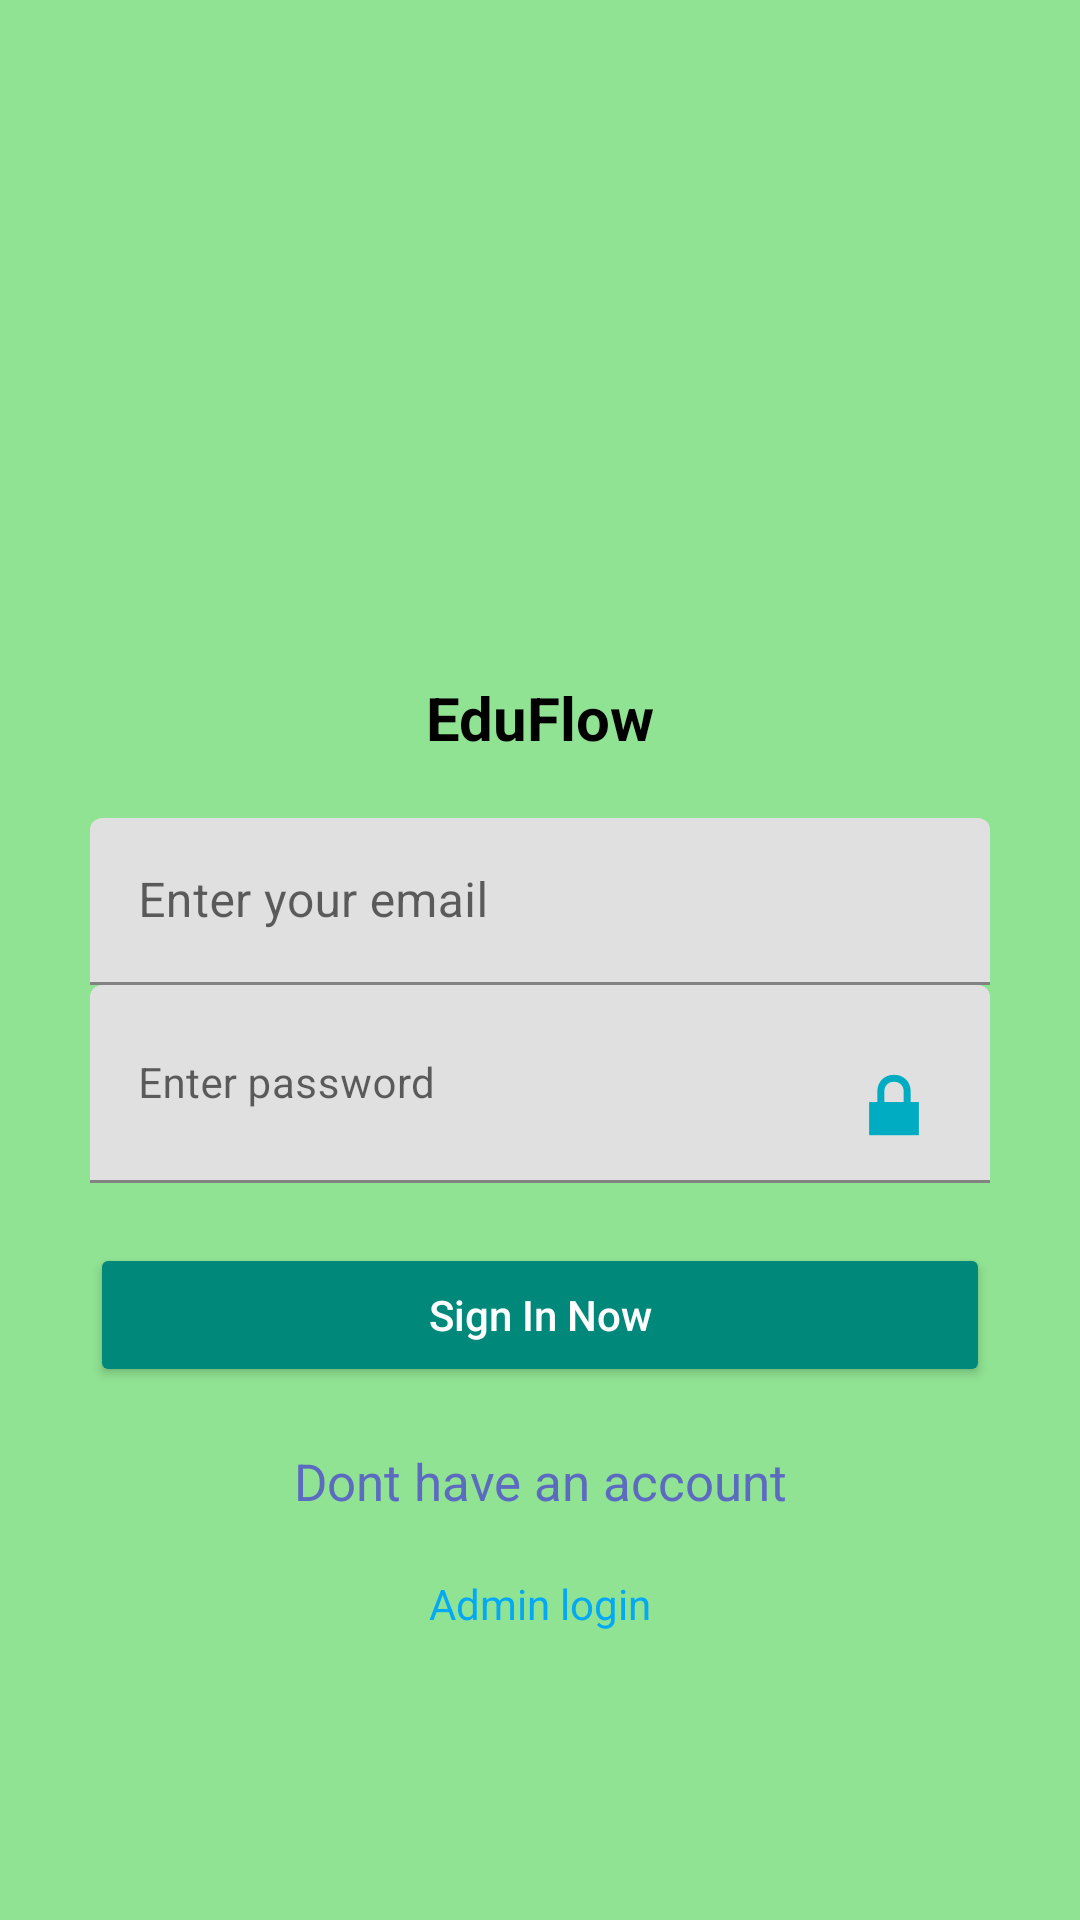

This screen was rendered from an Android layout file. Write that file and the resources it references.
<!-- AndroidManifest.xml: application theme Theme.Recovery -->
<!-- res/layout/activity_education.xml -->
<?xml version="1.0" encoding="utf-8"?>
<ScrollView xmlns:android="http://schemas.android.com/apk/res/android"
    xmlns:app="http://schemas.android.com/apk/res-auto"
    xmlns:tools="http://schemas.android.com/tools"
    android:layout_width="match_parent"
    android:layout_height="match_parent"
    android:padding="20dp"
    android:background="#88E68C"
    android:backgroundTint="#90E393"
    tools:context="com.Education">

    <LinearLayout
        android:layout_width="match_parent"
        android:layout_height="wrap_content"
        android:layout_gravity="center"
        android:layout_margin="10dp"
        android:orientation="vertical"
        >

        <ImageView
            android:id="@+id/imageView"
            android:layout_width="150dp"
            android:layout_height="150dp"
            android:layout_gravity="center"
            android:src="@drawable/ic_education" />

        <TextView
            android:id="@+id/title"
            android:layout_width="match_parent"
            android:layout_height="wrap_content"
            android:layout_gravity="center"
            android:text="EduFlow"
            android:textAlignment="center"
            android:textColor="#000"
            android:textSize="20sp"
            android:textStyle="bold">

        </TextView>

        <LinearLayout
            android:layout_width="match_parent"
            android:layout_height="wrap_content"
            android:layout_marginTop="20dp"
            android:layout_marginBottom="20dp"
            android:orientation="vertical">


            <com.google.android.material.textfield.TextInputLayout
                android:layout_width="match_parent"
                android:layout_height="match_parent"
                android:hint="@string/enter_your_email">

                <com.google.android.material.textfield.TextInputEditText
                    android:id="@+id/loginEmail"
                    android:layout_width="match_parent"
                    android:layout_height="wrap_content"
                    android:drawableEnd="@drawable/ic_mail"
                    android:drawableTint="#00ACC1" />
            </com.google.android.material.textfield.TextInputLayout>

            <com.google.android.material.textfield.TextInputLayout
                android:layout_width="match_parent"
                android:layout_height="match_parent">

                <com.google.android.material.textfield.TextInputEditText
                    android:id="@+id/password"
                    android:layout_width="match_parent"
                    android:layout_height="wrap_content"
                    android:drawableEnd="@android:drawable/ic_lock_lock"
                    android:drawableTint="#00ACC1"
                    android:hint="@string/enter_password"
                    android:textSize="14sp" />
            </com.google.android.material.textfield.TextInputLayout>

            <Button
                android:id="@+id/logIn"
                android:layout_width="match_parent"
                android:layout_height="wrap_content"
                android:layout_gravity="center"
                android:layout_marginTop="20dp"
                android:layout_weight="1"
                android:backgroundTint="#00897B"
                android:text="Sign In Now"
                android:textAllCaps="false"
                android:textColor="#fff" />

            <TextView
                android:id="@+id/loginPage"
                android:layout_width="match_parent"
                android:layout_height="wrap_content"
                android:layout_gravity="center"
                android:layout_marginTop="20dp"
                android:layout_weight="1"
                android:text="@string/dont_have_an_account"
                android:textAlignment="center"
                android:textAllCaps="false"
                android:textColor="#5C6BC0"
                android:textSize="17sp" />

            <TextView
                android:id="@+id/admin"
                android:layout_width="match_parent"
                android:layout_height="wrap_content"
                android:layout_gravity="center"
                android:layout_marginTop="20dp"
                android:layout_weight="1"
                android:text="@string/admin_login"
                android:textAlignment="center"
                android:textAllCaps="false"
                android:textColor="#03A9F4"
                android:textSize="14sp" />


        </LinearLayout>

    </LinearLayout>

</ScrollView>
<!-- resources referenced by this layout -->
<resources>
  <string name="admin_login">Admin login</string>
  <string name="dont_have_an_account">Dont have an account</string>
  <string name="enter_password">Enter password</string>
  <string name="enter_your_email">Enter your email</string>
  <style name="Theme.Recovery" parent="Theme.MaterialComponents.DayNight.DarkActionBar">
          
          <item name="colorPrimary">@color/purple_500</item>
          <item name="colorPrimaryVariant">@color/purple_700</item>
          <item name="colorOnPrimary">@color/white</item>
          
          <item name="colorSecondary">@color/teal_200</item>
          <item name="colorSecondaryVariant">@color/teal_700</item>
          <item name="colorOnSecondary">@color/black</item>
          
          <item name="android:statusBarColor" tools:targetApi="l">?attr/colorPrimaryVariant</item>
          
      </style>
  <!-- not gathered from this repository: default colours our renderer supplied (Android Studio template values) -->
  <color name="purple_500">#FF6200EE</color>
  <color name="purple_700">#FF3700B3</color>
  <color name="teal_200">#FF03DAC5</color>
  <color name="teal_700">#FF018786</color>
  <color name="black">#FF000000</color>
  <color name="white">#FFFFFFFF</color>
</resources>
